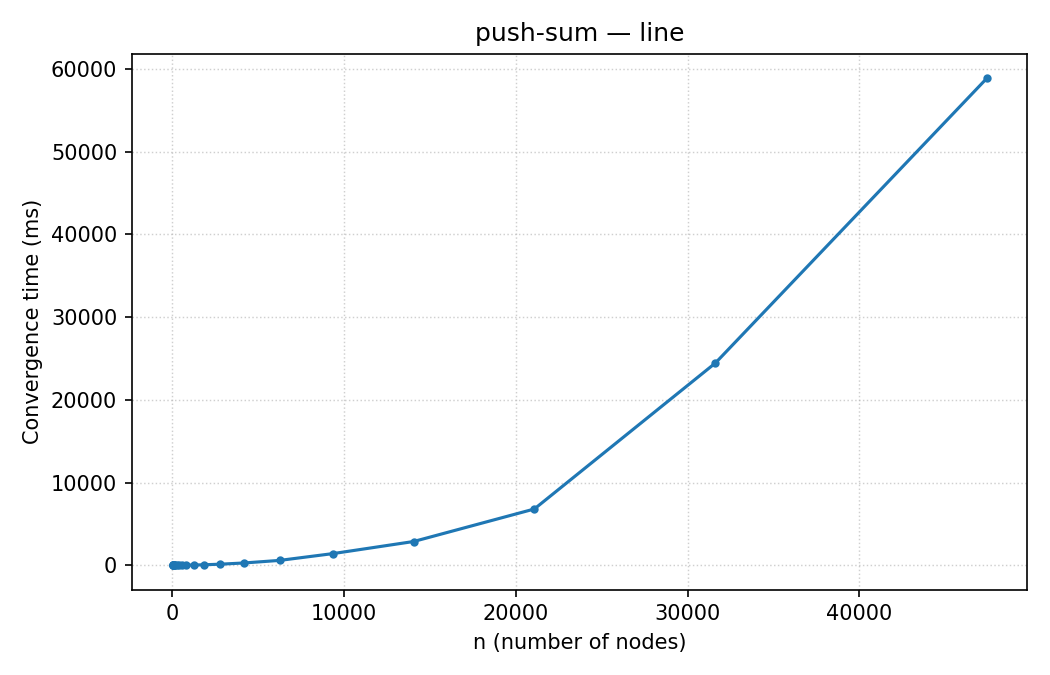

The file beside this chart, header and first rows:
n, convergence_ms
10, 4
15, 3
22, 3
33, 3
49, 3
73, 3
109, 4
163, 4
244, 6
366, 7
549, 9
823, 17
1234, 30
1851, 60
2776, 129
4164, 276
6246, 587
9369, 1414
14053, 2872
21079, 6800
31618, 24434
47427, 58852
